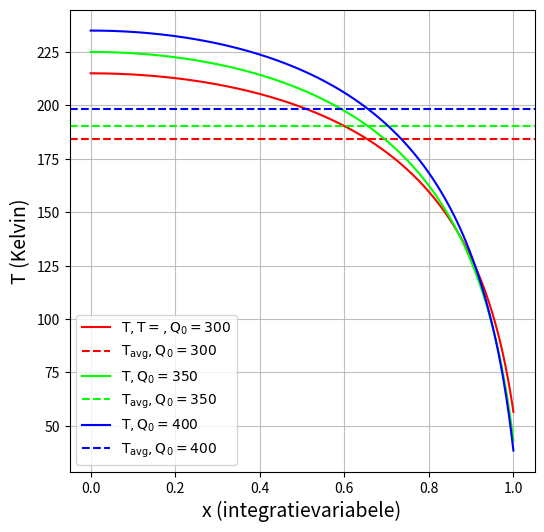

Here is the Python script that generated this plot: (Note: this script raises an exception after producing the figure.)
# numerieke_methoden/II/energy_balance.py

from typing import List, Tuple, Dict, Any
import numpy as np
import matplotlib as mpl
import matplotlib.pyplot as plt


def RK4(
        current_state: np.array,
        current_time: float,
        step_size: float,
        derivative: callable,
        Q0: float
    ) -> np.array:
    """ Performs one step of the 4th order Runge-Kutta
    
    :param current_state: current state of the system (dependent variable)
    :param current_time: current time of the system (independent variable)
    :param step_size: step size of the integration
    :param derivative: function that returns derivatives for current state and time
    :param Q0: planetary average incoming solar radiation 
    :return: updated values of dependent variable at next time step
    """
                            # calculate the 4 k's
    k1 = step_size * derivative(current_state, current_time, Q0)
    k2 = step_size * derivative(current_state + 0.5 * k1, current_time + 0.5 * step_size, Q0)
    k3 = step_size * derivative(current_state + 0.5 * k2, current_time + 0.5 * step_size, Q0)
    k4 = step_size * derivative(current_state + k3, current_time + step_size, Q0)

                            # calculate and return new state
    return current_state + (k1 + 2 * k2 + 2 * k3 + k4) / 6


def alpha(
        T: float
    ) -> float:
    """ Returns the albedo given a temperature T

    :float T: temperature in K
    :return: albedo coefficient
    """
    alpha_1 = 0.7           # albedo of ice
    alpha_2 = 0.289         # albedo of water
    M = 0.1                 # transition steepness
    T1 = 260                # temps for transition
    T2 = 290
    return alpha_1 + (alpha_2 - alpha_1) * (1 + np.tanh(M * (T - (T1 + T2) / 2))) / 2


def Q(
        x: float,
        Q0: float
    ) -> float:
    """ Returns the the incoming short-wave radiation given an x and Q0

    :param x: variable of integration, x = sin(latitude)
    :param Q0: planetary average incoming solar radiation 
    """
    return Q0 * (1 - 0.241 * (3 * x**2 - 1))


def planetary_avg_T(
        T_values: np.array
    ) -> float:
    """ Returns the planetary average temperature

    :param T_values: T-values
    :return: planetary average temperature
    """
    return np.average(T_values)


def derivative(
        state: np.array,
        x: float,
        Q0: float
    ) -> np.array:
    """ Returns the derivatives dT/dx and dS/sx
    
    :param state: current state (T and S)
    :param x: variable of integration, x = sin(latitude)
    :param Q0: planetary average incoming solar radiation 
    :return: dT/dx and dS/dx
    """
    D = 0.31                # heat-diffusion coefficient
    epsilon = 0.61          # emission coefficient
    sigma = 5.67e-8         # Stefan-Boltzmann coefficient

    T, S = state

    # if T > 1000:            #! TODO vragen of dit prima is om wegshooten te voorkomen
    #     print("large T")
    #     T = 1000
                            # compute dT/dx and dS/dx (while
                            # avoiding division by zero)
    # dTdx = S / max((1 - x**2), 1e-2)
    dTdx = S / ((1 - x**2) + 1e-1)
    dSdx = (epsilon * sigma * T**4 - Q(x, Q0) * (1 - alpha(T))) / D
    # print(T**4)
    return np.array([dTdx, dSdx])


def integrate(
        T0: float,
        Q0: float,
        x_b: float = 1.0,
        n: int = 1000
    ) -> Tuple[np.array, np.array, np.array]:
    """ Integrates from x = 0 to x_b (= 1.0 by default) starting
    with T(0) = T0 and S(0) = 0

    :param T0: starting temperature in K
    :param Q0: planetary average incoming solar radiation
    :param x_b: upper integration bound
    :param n: number of integration steps
    :return: x-, T-, and S-values
    """
    x_values = np.linspace(0, x_b, n + 1)
    dx = x_values[1] - x_values[0]
                            # init state and T & S arrays
    state = np.array([T0, 0.0])
    T_values = np.zeros(n + 1)
    S_values = np.zeros(n + 1)
    T_values[0] = state[0]
    S_values[0] = state[1]
                            # integrate for n steps and save state
    for idx in range(n):
        state = RK4(state, x_values[idx], dx, derivative, Q0)
                            # cap the temperature at 1000K to avoid unrealistic values
        #                     #! TODO vragen of dit prima is om wegshooten te voorkomen
        # if state[0] > 1000:
        #     print('large T')
        #     state[0] = 1000
        # print(state[0], state[1])
                            # save the values
        T_values[idx + 1] = state[0]
        S_values[idx + 1] = state[1]
                            # return all
    return x_values, T_values, S_values


def shoot_T0_for_S1(
        T0: float,
        Q0: float,
    ) -> float:
    """ Wrapper function to shoot a T(0) = T0 for an S(1)
    
    :param T0: initial temp in K
    :param Q0: planetary average incoming solar radiation
    :return: found S(1)
    """
    _, _, S_values = integrate(T0, Q0)
    return S_values[-1]


def newton_shoot(
        T0: float,
        Q0: float,
        dT: float = 1e-2,
        maxiter: int = 100,
        tolerance: float = 1e-6
    ) -> float:
    """ Uses Newton-Raphson to find T0 such that S(1) = 0

    :param T0: initial temp in K
    :param Q0: planetary average incoming solar radiation
    :param maxiter: maximum number of iterations
    :param tolerance: error tolerance
    :return: T0
    """
    for _ in range(maxiter):
                            # get a first candidate for S(1)
                            # and see if it's close enough to 0
        S1_candidate = shoot_T0_for_S1(T0, Q0)
        if np.abs(S1_candidate) < tolerance:
            return T0
                            # if not, update T0 with the derivative
                            # as calculated by the symmetric three-point formula
        # print(1, shoot_T0_for_S1(T0 + dT, Q0))
        # print(2, shoot_T0_for_S1(T0 - dT, Q0))
        
        dS1dT = (shoot_T0_for_S1(T0 + dT, Q0) - \
                 shoot_T0_for_S1(T0 - dT, Q0)) \
                 / (2 * dT)

        # if dS1dT == 0:      # avoid division by zero
        #     print("Warning: division by zero in newton_shoot()")
        #     break

        if np.abs(dS1dT) < 1e-2:

            print("Warning: derivative too small in newton_shoot()")
            break
        
        print(f"Iteration {_}: T0 = {T0:.3f}, S1 = {S1_candidate:.3f}, dS1/dT = {dS1dT:.3e}")
        
        if np.isnan(S1_candidate) or np.isnan(dS1dT):
            print("Warning: newton_shoot() found a nan")
            break

                            # see if the Newton-Raphson method converges
        T0_next = T0 - S1_candidate / dS1dT
        if np.abs(T0_next - T0) < tolerance:
            return T0_next
        T0 = T0_next        # continue with the next iteration

    print("Warning: newton_shoot() did not converge")
    return T0



def main():
    T0_1 = 215
    T0_2 = 225
    T0_3 = 235
    Q0_1 = 300
    Q0_2 = 350
    Q0_3 = 400
    x_values_1, T_values_1, S_values_1 = integrate(T0_1, Q0_1)
    T_avg_1 = planetary_avg_T(T_values_1)
    x_values_2, T_values_2, S_values_2 = integrate(T0_2, Q0_2)
    T_avg_2 = planetary_avg_T(T_values_2)
    x_values_3, T_values_3, S_values_3 = integrate(T0_3, Q0_3)
    T_avg_3 = planetary_avg_T(T_values_3)

                            # plot the results
                            #! TODO zet de T waardes er ook in in label
    plt.figure(figsize = (6, 6))
    plt.plot(x_values_1, T_values_1, label = r'$\mathrm{T}, \mathrm{T} =, \mathrm{Q}_0 = 300$',
             color = '#FF0000')
    plt.axhline(T_avg_1, color = '#FF0000', linestyle = 'dashed',
                label = r'$\mathrm{T}_{\mathrm{avg}}, \mathrm{Q}_0 = 300$')
    plt.plot(x_values_2, T_values_2, label = r'$\mathrm{T}, \mathrm{Q}_0 = 350$',
             color = '#00FF00')
    plt.axhline(T_avg_2, color = '#00FF00', linestyle = 'dashed',
                label = r'$\mathrm{T}_{\mathrm{avg}}, \mathrm{Q}_0 = 350$')
    plt.plot(x_values_3, T_values_3, label = r'$\mathrm{T}, \mathrm{Q}_0 = 400$',
             color = '#0000FF')
    plt.axhline(T_avg_3, color = '#0000FF', linestyle = 'dashed',
                label = r'$\mathrm{T}_{\mathrm{avg}}, \mathrm{Q}_0 = 400$')


    plt.xlabel('x (integratievariabele)', fontsize = 14)
    plt.ylabel('T (Kelvin)', fontsize = 14)
    plt.legend()
    plt.grid(True, which = 'both', alpha = 0.8)
    plt.show()


    # T0_values = np.linspace(230, 350, 100)
    # Q0 = 300
    # S1_values = [0] * len(T0_values)
    # for idx in range(len(T0_values)):
    #     S1_values[idx] = shoot_T0_for_S1(T0_values[idx], Q0)

    # plt.figure(figsize = (6, 6))
    # plt.plot(T0_values, S1_values)
    # plt.xlabel('T0')
    # plt.ylabel('S1')
    # plt.yscale('log')
    # # plt.legend()
    # plt.grid(True, which = 'both', alpha = 0.8)
    # plt.show()

    # T0 = 300
    # Q0 = 300
    # T0 = newton_shoot(T0, Q0)
    # print(f'Found T0 of {T0:.3f}')
    # print(f'Verify: S(1) = {shoot_T0_for_S1(T0, Q0):.3f}')


    Q0_values = np.linspace(200, 500, 10)
    Tav_values = np.zeros(len(Q0_values))
    T_profiles = np.zeros(len(Q0_values))
  
    T0 = 230
    idx = 0
    for Q0 in Q0_values:
        print(f'\nT0: {T0}, Q0: {Q0}')
        T0 = newton_shoot(T0, Q0)
        x_values, T_values, _ = integrate(T0, Q0)
        Tav_values[idx] = planetary_avg_T(x_values, T_values)
        T_profiles[idx] = T_values[-1]
        print(f'Found T_avg of {Tav_values[idx]:.3f} for Q0 = {Q0}')
        idx += 1

    # plt.figure(figsize = (6, 6))
    # plt.plot(Q0_values, Tav_values, label = 'Tav')
    # plt.plot(Q0_values, T_profiles, label = 'T(1)')
    # plt.xlabel('Q0')
    # plt.ylabel('T')
    # plt.legend()
    # plt.grid(True, which = 'both', alpha = 0.8)
    # plt.show()

    print('\n\nTake 2\n\n')

    Q0_values_2 = np.linspace(500, 200, 10)
    Tav_values_2 = np.zeros(len(Q0_values))
    T_profiles_2 = np.zeros(len(Q0_values))
  
    T0 = 400
    idx = 0
    for Q0 in Q0_values_2:
        print(f'\nT0: {T0}, Q0: {Q0}')
        T0 = newton_shoot(T0, Q0)
        x_values, T_values, _ = integrate(T0, Q0)
        Tav_values_2[idx] = planetary_avg_T(T_values)
        T_profiles_2[idx] = T_values[-1]
        print(f'Found T_avg of {Tav_values_2[idx]:.3f} for Q0 = {Q0}')
        idx += 1

    plt.figure(figsize = (6, 6))
    plt.plot(Q0_values, Tav_values, label = 'Tav', linewidth = 5)
    plt.plot(Q0_values, T_profiles, label = 'T(1)', linewidth = 5)
    plt.plot(Q0_values_2, Tav_values_2, label = 'Tav_2')
    plt.plot(Q0_values_2, T_profiles_2, label = 'T(1)_2')
    plt.xlabel('Q0')
    plt.ylabel('T')
    plt.legend()
    plt.grid(True, which = 'both', alpha = 0.8)
    plt.show()


if __name__ == '__main__':
    main()